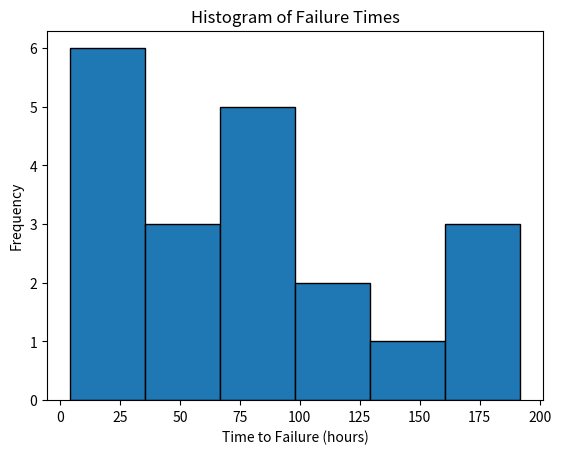
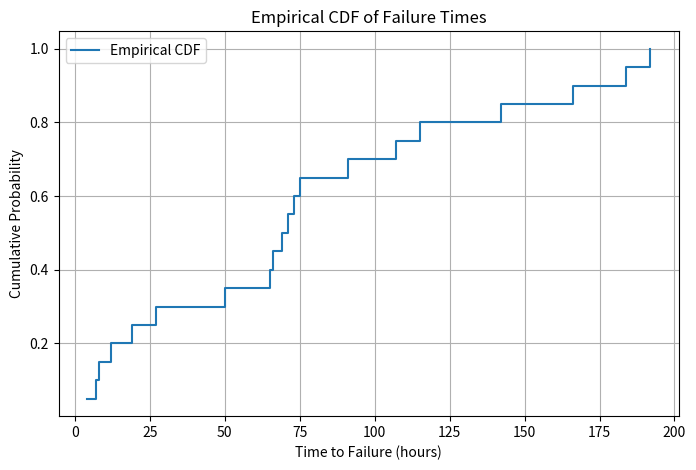

Recreate these plots in Python, in order.
import numpy as np
import matplotlib.pyplot as plt

data = np.array(
    [4, 7, 8, 12, 19, 27, 50, 65, 66, 69, 71, 73, 75, 91, 107, 115, 142, 166, 184, 192]
)
data_sorted = np.sort(data)
N = len(data_sorted)

# Histogram
plt.hist(data, bins="auto", edgecolor="black")
plt.xlabel("Time to Failure (hours)")
plt.ylabel("Frequency")
plt.title("Histogram of Failure Times")
plt.show()

# CDF
cdf = np.arange(1, N + 1) / float(N)

plt.figure(figsize=(8, 5))
plt.step(data_sorted, cdf, where='post', label='Empirical CDF')
plt.xlabel('Time to Failure (hours)')
plt.ylabel('Cumulative Probability')
plt.title('Empirical CDF of Failure Times')
plt.grid(True)
plt.legend()
plt.show()
